pico-8 play session: no input (idle), after a click and taps of 🅾, ❎, 🅾+❎, 🅾 in the second before t = 0

[t = 1 s] idle ~1s (no d-pad/buttons)
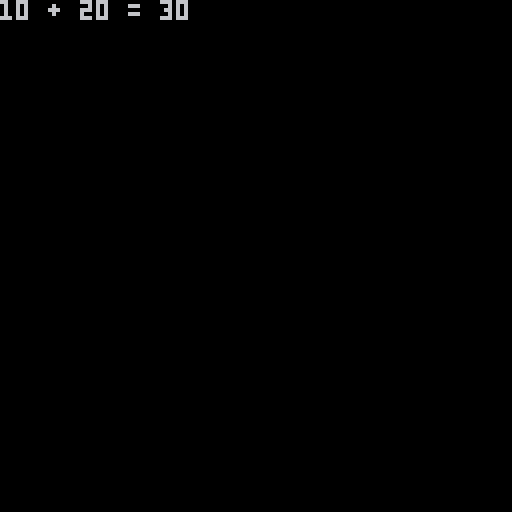

pico-8 cartridge
version 16
__lua__
a = 10
b = 20
c = a + b

function _draw()

  cls()
  print(
    a .." + " ..b .." = "..c)

end
__gfx__
00000000066600000000000000000000000000000000000000000000000000000000000000000000000000000000000000000000000000000000000000000000
00000000066660000000000000000000000000000000000000000000000000000000000000000000000000000000000000000000000000000000000000000000
00700700066666000000000000000000000000000000000000000000000000000000000000000000000000000000000000000000000000000000000000000000
00077000066666000000000000000000000000000000000000000000000000000000000000000000000000000000000000000000000000000000000000000000
00077000006660000000000000000000000000000000000000000000000000000000000000000000000000000000000000000000000000000000000000000000
